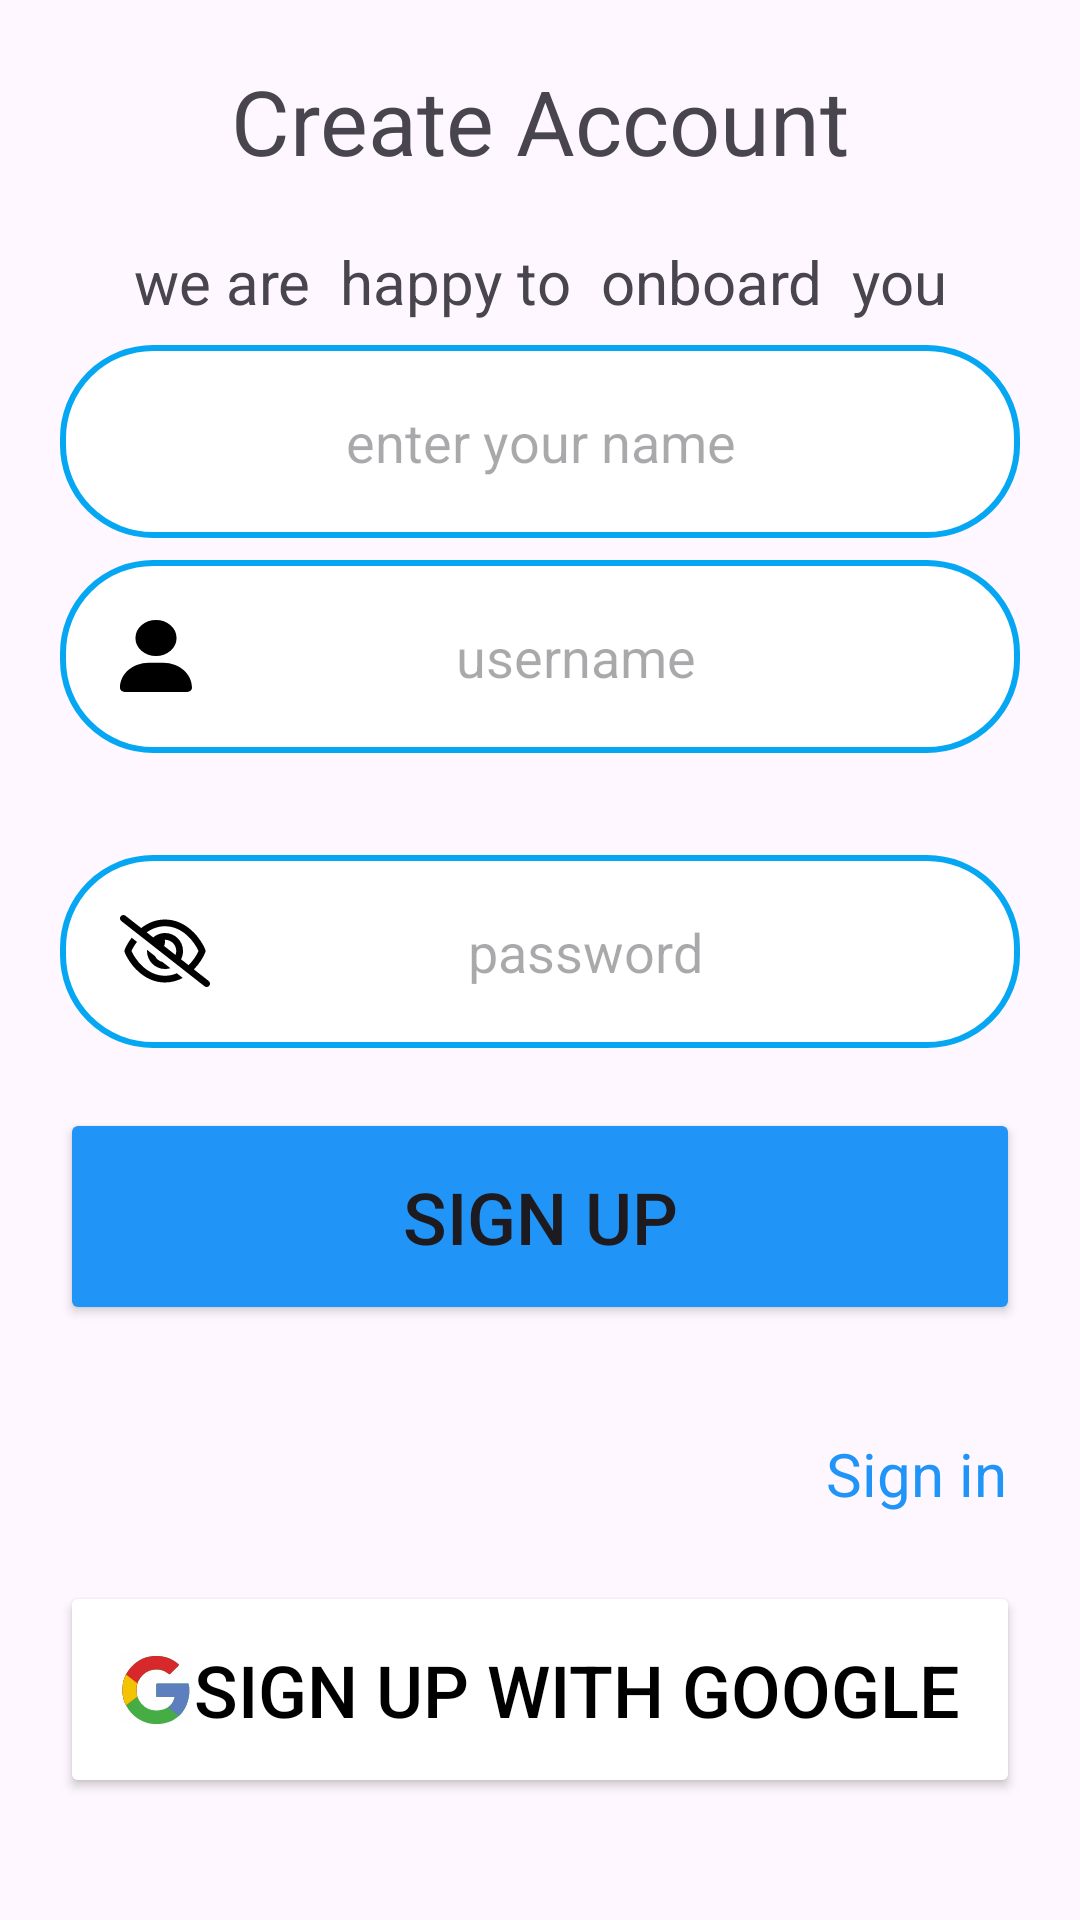

This screen was rendered from an Android layout file. Write that file and the resources it references.
<!-- AndroidManifest.xml: activity theme Theme.ShopCard -->
<!-- res/layout/activity_sign_up.xml -->
<?xml version="1.0" encoding="utf-8"?>
<androidx.constraintlayout.widget.ConstraintLayout xmlns:android="http://schemas.android.com/apk/res/android"
    xmlns:app="http://schemas.android.com/apk/res-auto"
    xmlns:tools="http://schemas.android.com/tools"
    android:id="@+id/main"
    android:layout_width="match_parent"
    android:layout_height="match_parent"
    android:fitsSystemWindows="true"
    tools:context=".View.Activity.SignUpActivity">

    <TextView
        android:id="@+id/textView3"
        android:layout_width="match_parent"
        android:layout_height="wrap_content"
        android:layout_margin="20sp"
        android:layout_marginTop="108dp"
        android:gravity="center"
        android:text="Create Account"
        android:textSize="30sp"
        app:layout_constraintEnd_toEndOf="parent"
        app:layout_constraintHorizontal_bias="0.3"
        app:layout_constraintStart_toStartOf="parent"
        app:layout_constraintTop_toTopOf="parent" />

    <TextView
        android:id="@+id/textView4"
        android:layout_width="match_parent"
        android:layout_height="wrap_content"
        android:layout_margin="20dp"
        android:gravity="center"
        android:text="we are  happy to  onboard  you"
        android:textSize="20sp"
        app:layout_constraintEnd_toEndOf="@+id/textView3"
        app:layout_constraintStart_toStartOf="@+id/textView3"
        app:layout_constraintTop_toBottomOf="@+id/textView3" />

    <EditText
        android:id="@+id/nameSign"
        android:layout_width="match_parent"
        android:layout_height="wrap_content"
        android:layout_margin="20dp"
        android:background="@drawable/input_shape"
        android:gravity="center"
        android:hint="enter your name"
        android:padding="20dp"
        app:layout_constraintBottom_toTopOf="@+id/usernameSign"
        app:layout_constraintTop_toBottomOf="@+id/textView4"
        tools:layout_editor_absoluteX="20dp" />


    <EditText
        android:id="@+id/usernameSign"
        android:layout_width="match_parent"
        android:layout_height="wrap_content"
        android:layout_margin="20dp"
        android:layout_marginStart="16dp"
        android:background="@drawable/input_shape"
        android:drawableLeft="@drawable/user_solid"

        android:gravity="center"

        android:hint="username"
        android:padding="20dp"
        app:layout_constraintBottom_toTopOf="@+id/passwordSign"
        app:layout_constraintStart_toStartOf="parent"
        app:layout_constraintTop_toBottomOf="@+id/textView4"
        app:layout_constraintVertical_bias="0.81" />

    <EditText
        android:id="@+id/passwordSign"
        android:layout_width="match_parent"
        android:layout_height="wrap_content"
        android:layout_margin="20dp"
        android:layout_marginBottom="208dp"
        android:background="@drawable/input_shape"
        android:drawableLeft="@drawable/eye_slash_regular"

        android:gravity="center"

        android:hint="password"
        android:padding="20dp"
        app:layout_constraintBottom_toTopOf="@+id/loginGoogle"
        app:layout_constraintEnd_toEndOf="parent"
        app:layout_constraintHorizontal_bias="0.6"
        app:layout_constraintStart_toStartOf="parent"
        app:layout_constraintTop_toBottomOf="@+id/textView4" />

    <Button
        android:id="@+id/login"
        android:layout_width="match_parent"
        android:layout_height="wrap_content"
        android:layout_margin="20dp"
        android:layout_marginTop="128dp"
        android:backgroundTint="@color/deepskyblue"
        android:padding="20dp"
        android:text="Sign Up"
        android:textSize="24sp"
        app:layout_constraintEnd_toEndOf="@+id/usernameSign"
        app:layout_constraintHorizontal_bias="0.1"
        app:layout_constraintStart_toStartOf="@+id/usernameSign"
        app:layout_constraintTop_toBottomOf="@+id/passwordSign" />

    <TextView
        android:id="@+id/loginpage"
        android:layout_width="wrap_content"
        android:layout_height="wrap_content"
        android:layout_marginTop="36dp"
        android:text="Sign in"
        android:textColor="@color/deepskyblue"
        android:textSize="20sp"
        app:layout_constraintEnd_toEndOf="@+id/login"
        app:layout_constraintHorizontal_bias="0.922"
        app:layout_constraintStart_toStartOf="@+id/login"
        app:layout_constraintTop_toBottomOf="@+id/login" />

    <Button
        android:id="@+id/loginGoogle"
        android:layout_width="match_parent"
        android:layout_height="wrap_content"
        android:layout_margin="20dp"
        android:layout_marginStart="12dp"
        android:layout_marginBottom="52dp"
        android:backgroundTint="@color/white"
        android:drawableLeft="@drawable/googlelogo"
        android:padding="20dp"

        android:text="Sign Up With Google"
        android:textColor="@color/black"
        android:textSize="24sp"
        app:layout_constraintBottom_toBottomOf="parent"
        app:layout_constraintStart_toStartOf="parent"
        app:layout_constraintTop_toBottomOf="@+id/textView4"
        app:layout_constraintVertical_bias="0.951" />


</androidx.constraintlayout.widget.ConstraintLayout>
<!-- resources referenced by this layout -->
<resources>
  <color name="black">#FF000000</color>
  <color name="deepskyblue">#2194F8</color>
  <color name="white">#FFFFFFFF</color>
  <!-- drawable eye_slash_regular (drawable) -->
  <vector xmlns:android="http://schemas.android.com/apk/res/android" android:height="24dp" android:viewportHeight="512" android:viewportWidth="640" android:width="30dp">
        
      <path android:fillColor="#FF000000" android:pathData="M38.8,5.1C28.4,-3.1 13.3,-1.2 5.1,9.2S-1.2,34.7 9.2,42.9l592,464c10.4,8.2 25.5,6.3 33.7,-4.1s6.3,-25.5 -4.1,-33.7L525.6,386.7c39.6,-40.6 66.4,-86.1 79.9,-118.4c3.3,-7.9 3.3,-16.7 0,-24.6c-14.9,-35.7 -46.2,-87.7 -93,-131.1C465.5,68.8 400.8,32 320,32c-68.2,0 -125,26.3 -169.3,60.8L38.8,5.1zM189.8,123.4C226,97.7 269.5,80 320,80c65.2,0 118.8,29.6 159.9,67.7C518.4,183.5 545,226 558.6,256c-12.6,28 -36.6,66.8 -70.9,100.9l-53.8,-42.2c9.1,-17.6 14.2,-37.5 14.2,-58.7c0,-70.7 -57.3,-128 -128,-128c-32.2,0 -61.7,11.9 -84.2,31.5l-46.1,-36.1zM394.9,284.2l-81.5,-63.9c4.2,-8.5 6.6,-18.2 6.6,-28.3c0,-5.5 -0.7,-10.9 -2,-16c0.7,0 1.3,0 2,0c44.2,0 80,35.8 80,80c0,9.9 -1.8,19.4 -5.1,28.2zM404.3,414.5C378.8,425.4 350.7,432 320,432c-65.2,0 -118.8,-29.6 -159.9,-67.7C121.6,328.5 95,286 81.4,256c8.3,-18.4 21.5,-41.5 39.4,-64.8L83.1,161.5C60.3,191.2 44,220.8 34.5,243.7c-3.3,7.9 -3.3,16.7 0,24.6c14.9,35.7 46.2,87.7 93,131.1C174.5,443.2 239.2,480 320,480c47.8,0 89.9,-12.9 126.2,-32.5l-41.9,-33zM192,256c0,70.7 57.3,128 128,128c13.3,0 26.1,-2 38.2,-5.8L302,334c-23.5,-5.4 -43.1,-21.2 -53.7,-42.3l-56.1,-44.2c-0.2,2.8 -0.3,5.6 -0.3,8.5z"/>
      
  </vector>
  <!-- drawable googlelogo: vector/xml drawable (drawable, 7128 chars, omitted) -->
  <!-- drawable input_shape (drawable) -->
  <?xml version="1.0" encoding="utf-8"?>
  <shape xmlns:android="http://schemas.android.com/apk/res/android"
      android:shape="rectangle">
      <solid android:color="@color/white"
          />
  
      <stroke android:width="2dp"
           android:color="#05A7F2"
  
          />
      <corners android:radius="30dp"
          />
  
  </shape>
  <!-- drawable user_solid (drawable) -->
  <vector xmlns:android="http://schemas.android.com/apk/res/android"
      android:width="24dp"
      android:height="24dp"
      android:viewportWidth="448"
      android:viewportHeight="512">
    <path
        android:fillColor="#FF000000"
        android:pathData="M224,256A128,128 0,1 0,224 0a128,128 0,1 0,0 256zM178.3,304C79.8,304 0,383.8 0,482.3C0,498.7 13.3,512 29.7,512l388.6,0c16.4,0 29.7,-13.3 29.7,-29.7C448,383.8 368.2,304 269.7,304l-91.4,0z"/>
  </vector>
  <style name="Theme.ShopCard" parent="Base.Theme.ShopCard" />
  <style name="Base.Theme.ShopCard" parent="Theme.Material3.DayNight.NoActionBar">
          
          
      </style>
</resources>
